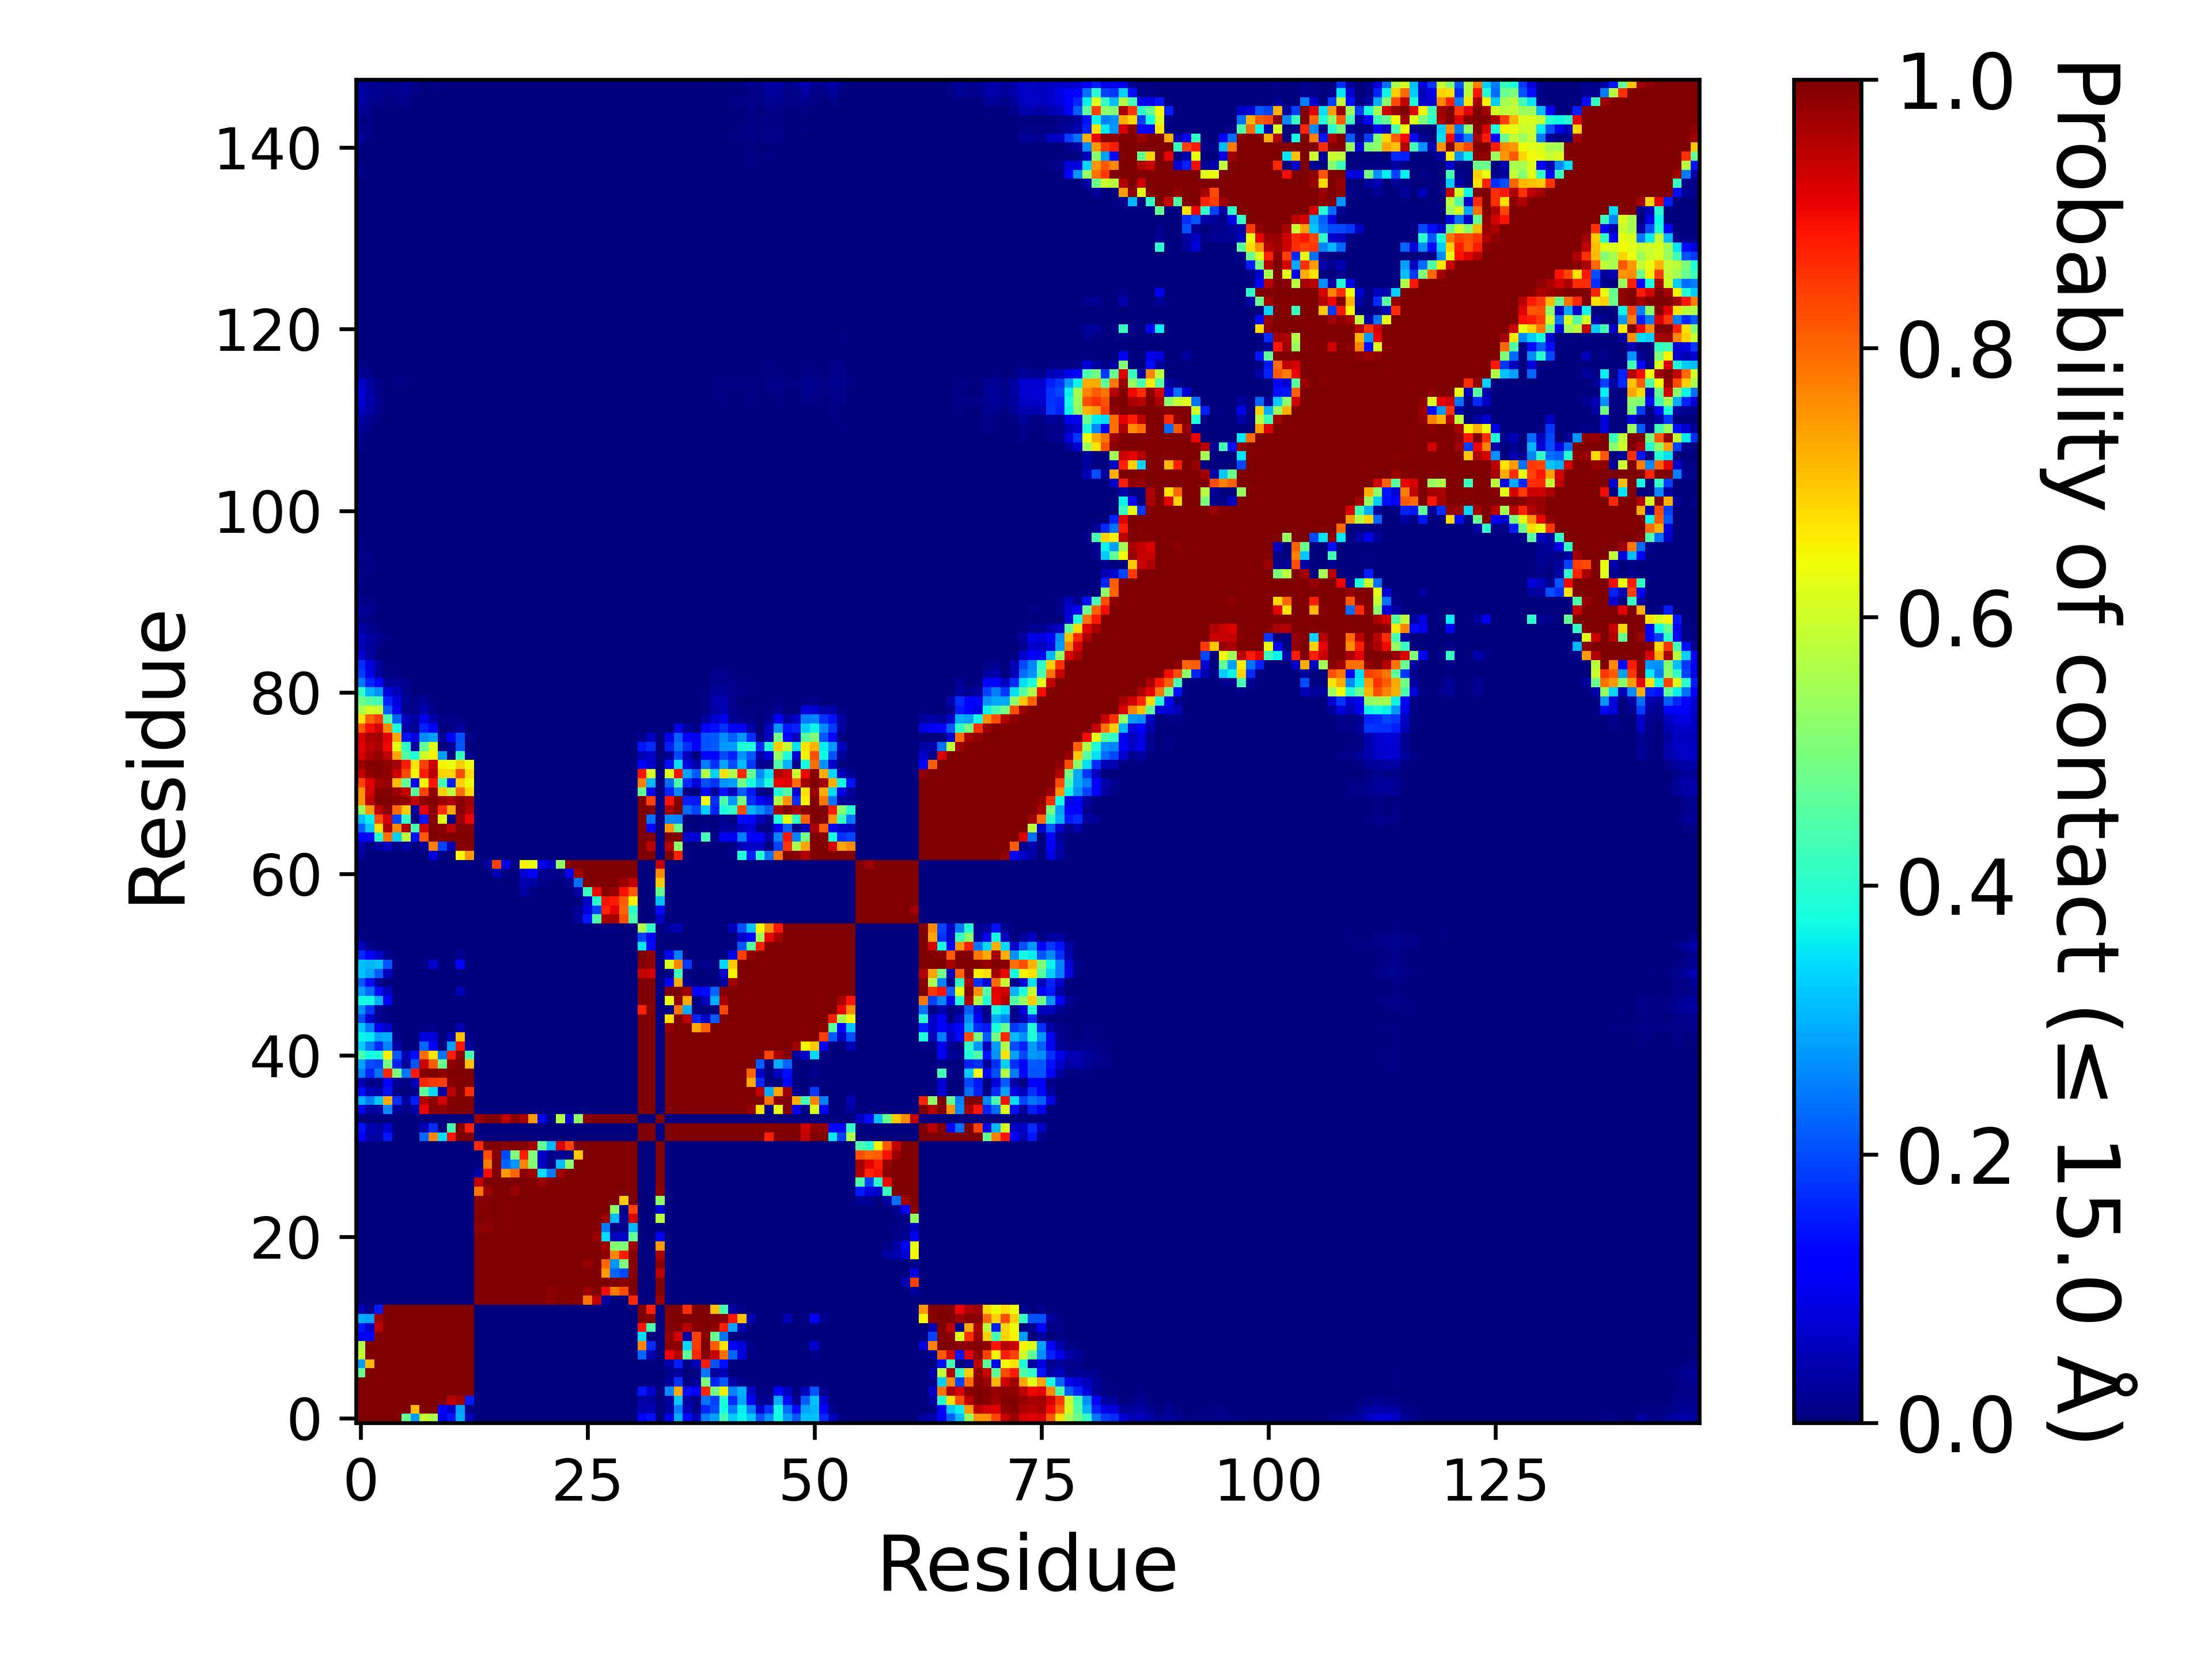

Source data for this figure (header and first rows):
, 1, 2, 3, 4, 5, 6, 7, 8, 9, 10, 11, 12, 13, 14, 15, 16, 17, 18, 19, 20, 21, 22, 23
1, 1.0, 1.0, 1.0, 1.0, 1.0, 0.4765, 0.278, 0.5897, 0.5593, 0.09017, 0.1469, 0.2952, 0.05351, 0.0, 0.0, 0.0, 0.0, 0.0, 0.0, 0.0, 0.0, 0.0, 0.0
2, 1.0, 1.0, 1.0, 1.0, 1.0, 1.0, 0.7117, 0.9996, 0.997, 0.1128, 0.0657, 0.2832, 0.01083, 0.0, 0.0, 0.0, 0.0, 0.0, 0.0, 0.0, 0.0, 0.0, 0.0
3, 1.0, 1.0, 1.0, 1.0, 1.0, 1.0, 1.0, 1.0, 1.0, 0.996, 0.9426, 0.9717, 0.1504, 0.0, 0.0, 0.0, 0.0, 0.0, 0.0, 0.0, 0.0, 0.0, 0.0
4, 1.0, 1.0, 1.0, 1.0, 1.0, 1.0, 1.0, 1.0, 1.0, 1.0, 1.0, 1.0, 0.9979, 0.0, 0.0, 0.0, 0.0, 0.0, 0.0, 0.0, 0.0, 0.0, 0.0
5, 1.0, 1.0, 1.0, 1.0, 1.0, 1.0, 1.0, 1.0, 1.0, 1.0, 1.0, 1.0, 0.9996, 0.0, 0.0, 0.0, 0.0, 0.0, 0.0, 0.0, 0.0, 0.0, 0.0
6, 0.4765, 1.0, 1.0, 1.0, 1.0, 1.0, 1.0, 1.0, 1.0, 1.0, 1.0, 1.0, 1.0, 0.0, 0.0, 0.0, 0.0, 0.0, 0.0, 0.0, 0.0, 0.0, 0.0
7, 0.278, 0.7117, 1.0, 1.0, 1.0, 1.0, 1.0, 1.0, 1.0, 1.0, 1.0, 1.0, 1.0, 0.0, 0.0, 0.0, 0.0, 0.0, 0.0, 0.0, 0.0, 0.0, 0.0
8, 0.5897, 0.9996, 1.0, 1.0, 1.0, 1.0, 1.0, 1.0, 1.0, 1.0, 1.0, 1.0, 1.0, 0.0, 0.0, 0.0, 0.0, 0.0, 0.0, 0.0, 0.0, 0.0, 0.0
9, 0.5593, 0.997, 1.0, 1.0, 1.0, 1.0, 1.0, 1.0, 1.0, 1.0, 1.0, 1.0, 1.0, 0.0, 0.0, 0.0, 0.0, 0.0, 0.0, 0.0, 0.0, 0.0, 0.0
10, 0.09017, 0.1128, 0.996, 1.0, 1.0, 1.0, 1.0, 1.0, 1.0, 1.0, 1.0, 1.0, 1.0, 0.0, 0.0, 0.0, 0.0, 0.0, 0.0, 0.0, 0.0, 0.0, 0.0
11, 0.1469, 0.0657, 0.9426, 1.0, 1.0, 1.0, 1.0, 1.0, 1.0, 1.0, 1.0, 1.0, 1.0, 0.0, 0.0, 0.0, 0.0, 0.0, 0.0, 0.0, 0.0, 0.0, 0.0
12, 0.2952, 0.2832, 0.9717, 1.0, 1.0, 1.0, 1.0, 1.0, 1.0, 1.0, 1.0, 1.0, 1.0, 0.0, 0.0, 0.0, 0.0, 0.0, 0.0, 0.0, 0.0, 0.0, 0.0
13, 0.05351, 0.01083, 0.1504, 0.9979, 0.9996, 1.0, 1.0, 1.0, 1.0, 1.0, 1.0, 1.0, 1.0, 0.0, 0.0, 0.0, 0.0, 0.0, 0.0, 0.0, 0.0, 0.0, 0.0
14, 0.0, 0.0, 0.0, 0.0, 0.0, 0.0, 0.0, 0.0, 0.0, 0.0, 0.0, 0.0, 0.0, 1.0, 1.0, 1.0, 1.0, 1.0, 1.0, 1.0, 0.9996, 0.9848, 0.9984
15, 0.0, 0.0, 0.0, 0.0, 0.0, 0.0, 0.0, 0.0, 0.0, 0.0, 0.0, 0.0, 0.0, 1.0, 1.0, 1.0, 1.0, 1.0, 1.0, 1.0, 1, 0.9808, 0.9957
16, 0.0, 0.0, 0.0, 0.0, 0.0, 0.0, 0.0, 0.0, 0.0, 0.0, 0.0, 0.0, 0.0, 1.0, 1.0, 1.0, 1.0, 1.0, 1.0, 1.0, 1.0, 1, 1.0
17, 0.0, 0.0, 0.0, 0.0, 0.0, 0.0, 0.0, 0.0, 0.0, 0.0, 0.0, 0.0, 0.0, 1.0, 1.0, 1.0, 1.0, 1.0, 1.0, 1.0, 1.0, 1.0, 1.0
18, 0.0, 0.0, 0.0, 0.0, 0.0, 0.0, 0.0, 0.0, 0.0, 0.0, 0.0, 0.0, 0.0, 1.0, 1.0, 1.0, 1.0, 1.0, 1.0, 1.0, 1.0, 1.0, 1.0
19, 0.0, 0.0, 0.0, 0.0, 0.0, 0.0, 0.0, 0.0, 0.0, 0.0, 0.0, 0.0, 0.0, 1.0, 1.0, 1.0, 1.0, 1.0, 1.0, 1.0, 1.0, 1.0, 1.0
20, 0.0, 0.0, 0.0, 0.0, 0.0, 0.0, 0.0, 0.0, 0.0, 0.0, 0.0, 0.0, 0.0, 1.0, 1.0, 1.0, 1.0, 1.0, 1.0, 1.0, 1.0, 1.0, 1.0
21, 0.0, 0.0, 0.0, 0.0, 0.0, 0.0, 0.0, 0.0, 0.0, 0.0, 0.0, 0.0, 0.0, 0.9996, 1, 1.0, 1.0, 1.0, 1.0, 1.0, 1.0, 1.0, 1.0
22, 0.0, 0.0, 0.0, 0.0, 0.0, 0.0, 0.0, 0.0, 0.0, 0.0, 0.0, 0.0, 0.0, 0.9848, 0.9808, 1, 1.0, 1.0, 1.0, 1.0, 1.0, 1.0, 1.0
23, 0.0, 0.0, 0.0, 0.0, 0.0, 0.0, 0.0, 0.0, 0.0, 0.0, 0.0, 0.0, 0.0, 0.9984, 0.9957, 1.0, 1.0, 1.0, 1.0, 1.0, 1.0, 1.0, 1.0
24, 0.0, 0.0, 0.0, 0.0, 0.0, 0.0, 0.0, 0.0, 0.0, 0.0, 0.0, 0.0, 0.0, 0.996, 0.9929, 1.0, 1.0, 1, 1.0, 1.0, 1.0, 1.0, 1.0
25, 0.0, 0.0, 0.0, 0.0, 0.0, 0.0, 0.0, 0.0, 0.0, 0.0, 0.0, 0.0, 0.0, 0.9896, 0.9957, 1.0, 1, 0.9983, 1, 1.0, 1.0, 1.0, 1.0
26, 0.0, 0.0, 0.0, 0.0, 0.0, 0.0, 0.0, 0.0, 0.0, 0.0, 0.0, 0.0, 0.0, 0.7856, 0.9751, 1.0, 0.9997, 0.9794, 0.9997, 1.0, 0.9988, 1.0, 1.0
27, 0.0, 0.0, 0.0, 0.0, 0.0, 0.0, 0.0, 0.0, 0.0, 0.0, 0.0, 0.0, 0.0, 0.9451, 1, 1.0, 1.0, 0.9997, 0.9999, 1, 0.9761, 0.9924, 1.0
28, 0.0, 0.0, 0.0, 0.0, 0.0, 0.0, 0.0, 0.0, 0.0, 0.0, 0.0, 0.0, 0.0, 0.03658, 0.8976, 1.0, 0.7474, 0.8034, 0.9869, 0.9656, 0.3476, 0.2485, 0.971
29, 0.0, 0.0, 0.0, 0.0, 0.0, 0.0, 0.0, 0.0, 0.0, 0.0, 0.0, 0.0, 0.0, 0.00138, 0.7783, 0.9965, 0.2235, 0.2722, 0.7663, 0.5109, 0.05856, 0.00548, 0.3088
30, 0.0, 0.0, 0.0, 0.0, 0.0, 0.0, 0.0, 0.0, 0.0, 0.0, 0.0, 0.0, 0.0, 0.00223, 0.8279, 0.9892, 0.1957, 0.5035, 0.8773, 0.5052, 0.06741, 0.00871, 0.02273
31, 0.0, 0.0, 0.0, 0.0, 0.0, 0.0, 0.0, 0.0, 0.0, 0.0, 0.0, 0.0, 0.0, 0.8673, 0.9998, 1.0, 0.9917, 0.996, 0.9935, 0.9669, 0.4703, 0.3057, 0.9211
32, 0.1245, 0.04509, 0.03246, 0.1479, 0.00067, 0.0, 6.999930000699993e-05, 0.2304, 0.7677, 0.34, 0.8891, 0.9999, 1, 0.0, 0.0, 0.0, 0.0, 0.0, 0.0, 0.0, 0.0, 0.0, 0.0
33, 0.1413, 0.05387, 0.03217, 0.0726, 3.999960000399996e-05, 0.0, 0.0, 0.04351, 0.1716, 0.0016, 0.4338, 0.9946, 0.8767, 0.0, 0.0, 0.0, 0.0, 0.0, 0.0, 0.0, 0.0, 0.0, 0.0
34, 0.0, 0.0, 0.0, 0.0, 0.0, 0.0, 0.0, 0.0, 0.0, 0.0, 0.0, 0.0, 0.0, 0.9749, 0.9998, 0.999, 0.9472, 0.9909, 0.9619, 0.7453, 0.09839, 0.00445, 0.5672
35, 0.09659, 0.02846, 0.03145, 0.26, 0.02474, 0.00907, 0.03528, 0.9049, 0.9902, 0.9827, 0.9974, 1.0, 1.0, 0.0, 0.0, 0.0, 0.0, 0.0, 0.0, 0.0, 0.0, 0.0, 0.0
36, 0.2993, 0.2496, 0.3209, 0.7304, 0.1744, 0.03296, 0.1546, 0.9527, 0.9864, 0.9248, 0.9953, 1.0, 0.9998, 0.0, 0.0, 0.0, 0.0, 0.0, 0.0, 0.0, 0.0, 0.0, 0.0
37, 0.1336, 0.05454, 0.0366, 0.1375, 0.00679, 0.0, 0.00798, 0.4624, 0.3389, 0.03302, 0.9456, 0.9968, 0.8595, 0.0, 0.0, 0.0, 0.0, 0.0, 0.0, 0.0, 0.0, 0.0, 0.0
38, 0.05106, 0.01105, 0.01002, 0.1146, 0.02221, 0.00775, 0.05443, 0.8704, 0.8491, 0.8406, 0.9917, 0.9997, 0.994, 0.0, 0.0, 0.0, 0.0, 0.0, 0.0, 0.0, 0.0, 0.0, 0.0
39, 0.2522, 0.1629, 0.2393, 0.8708, 0.4989, 0.2428, 0.8815, 0.9934, 0.9964, 0.9871, 0.9986, 1, 0.9994, 0.0, 0.0, 0.0, 0.0, 0.0, 0.0, 0.0, 0.0, 0.0, 0.0
40, 0.2869, 0.1999, 0.1909, 0.4849, 0.1596, 0.02649, 0.2107, 0.9353, 0.8115, 0.4773, 0.9854, 0.9979, 0.7061, 0.0, 0.0, 0.0, 0.0, 0.0, 0.0, 0.0, 0.0, 0.0, 0.0
41, 0.434, 0.3755, 0.3878, 0.6551, 0.2143, 0.04858, 0.1377, 0.7924, 0.6649, 0.2403, 0.8785, 0.9833, 0.4367, 0.0, 0.0, 0.0, 0.0, 0.0, 0.0, 0.0, 0.0, 0.0, 0.0
42, 0.328, 0.2464, 0.1702, 0.2559, 0.0354, 0.00082, 0.00113, 0.2234, 0.1222, 0.00134, 0.2867, 0.8861, 0.0307, 0.0, 0.0, 0.0, 0.0, 0.0, 0.0, 0.0, 0.0, 0.0, 0.0
43, 0.3671, 0.3593, 0.2887, 0.2964, 0.01414, 0.00012, 0.0, 0.08247, 0.08112, 1.999980000199998e-05, 0.04477, 0.705, 0.0081, 0.0, 0.0, 0.0, 0.0, 0.0, 0.0, 0.0, 0.0, 0.0, 0.0
44, 0.321, 0.2474, 0.09969, 0.06378, 0.00539, 0.0, 0.0, 0.00715, 0.01504, 0.0, 1.999980000199998e-05, 0.04613, 0.0, 0.0, 0.0, 0.0, 0.0, 0.0, 0.0, 0.0, 0.0, 0.0, 0.0
45, 0.2037, 0.06828, 0.01574, 0.00768, 0.0, 0.0, 0.0, 0.0, 0.0, 0.0, 0.0, 0.00018, 0.0, 0.0, 0.0, 0.0, 0.0, 0.0, 0.0, 0.0, 0.0, 0.0, 0.0
46, 0.2672, 0.1759, 0.02157, 0.0012, 0.0, 0.0, 0.0, 0.0, 0.0, 0.0, 0.0, 0.0, 0.0, 0.0, 0.0, 0.0, 0.0, 0.0, 0.0, 0.0, 0.0, 0.0, 0.0
47, 0.3741, 0.3735, 0.2972, 0.1234, 0.00054, 0.0, 0.0, 0.00035, 0.00078, 0.0, 0.0, 0.00183, 0.0, 0.0, 0.0, 0.0, 0.0, 0.0, 0.0, 0.0, 0.0, 0.0, 0.0
48, 0.2809, 0.2333, 0.1364, 0.05579, 0.0, 0.0, 0.0, 0.0, 0.0006, 0.0, 0.0, 0.05085, 0.0, 0.0, 0.0, 0.0, 0.0, 0.0, 0.0, 0.0, 0.0, 0.0, 0.0
49, 0.2124, 0.135, 0.02199, 0.00053, 0.0, 0.0, 0.0, 0.0, 0.0, 0.0, 0.0, 0.0, 0.0, 0.0, 0.0, 0.0, 0.0, 0.0, 0.0, 0.0, 0.0, 0.0, 0.0
50, 0.3158, 0.286, 0.2171, 0.05714, 0.00018, 0.0, 0.0, 0.0, 0.0005, 0.0, 0.0, 0.00016, 0.0, 0.0, 0.0, 0.0, 0.0, 0.0, 0.0, 0.0, 0.0, 0.0, 0.0
51, 0.3154, 0.3034, 0.3133, 0.2086, 0.00675, 4.999950000499995e-05, 0.0, 0.00981, 0.06683, 5.999940000599994e-05, 0.00078, 0.1209, 0.0026, 0.0, 0.0, 0.0, 0.0, 0.0, 0.0, 0.0, 0.0, 0.0, 0.0
52, 0.1674, 0.1128, 0.07012, 0.0176, 0.0, 0.0, 0.0, 0.0, 0.0027, 0.0, 0.0, 0.01585, 1.999980000199998e-05, 0.0, 0.0, 0.0, 0.0, 0.0, 0.0, 0.0, 0.0, 0.0, 0.0
53, 0.05615, 0.0173, 0.00189, 0.0, 0.0, 0.0, 0.0, 0.0, 0.0, 0.0, 0.0, 0.0, 0.0, 0.0, 0.0, 0.0, 0.0, 0.0, 0.0, 0.0, 0.0, 0.0, 0.0
54, 0.00707, 2.999970000299997e-05, 0.0, 0.0, 0.0, 0.0, 0.0, 0.0, 0.0, 0.0, 0.0, 0.0, 0.0, 0.0, 0.0, 0.0, 0.0, 0.0, 0.0, 0.0, 0.0, 0.0, 0.0
55, 0.00645, 0.0, 0.0, 0.0, 0.0, 0.0, 0.0, 0.0, 0.0, 0.0, 0.0, 0.0, 0.0, 0.0, 0.0, 0.0, 0.0, 0.0, 0.0, 0.0, 0.0, 0.0, 0.0
56, 0.0, 0.0, 0.0, 0.0, 0.0, 0.0, 0.0, 0.0, 0.0, 0.0, 0.0, 0.0, 0.0, 0.0, 0.0, 0.0, 0.0, 0.0, 0.00091, 0.00049, 0.0, 0.0, 0.0
57, 0.0, 0.0, 0.0, 0.0, 0.0, 0.0, 0.0, 0.0, 0.0, 0.0, 0.0, 0.0, 0.0, 0.0, 3.999960000399996e-05, 0.00082, 0.0, 0.0, 0.00229, 0.00077, 6.999930000699993e-05, 0.0, 0.0
58, 0.0, 0.0, 0.0, 0.0, 0.0, 0.0, 0.0, 0.0, 0.0, 0.0, 0.0, 0.0, 0.0, 0.0, 0.0, 0.0, 0.0, 0.0, 0.00084, 0.0003, 2.999970000299997e-05, 0.0, 0.0
59, 0.0, 0.0, 0.0, 0.0, 0.0, 0.0, 0.0, 0.0, 0.0, 0.0, 0.0, 0.0, 0.0, 0.0, 0.0, 0.00059, 0.0, 0.00055, 0.03394, 0.00683, 0.00241, 0.0007, 0.0
60, 0.0, 0.0, 0.0, 0.0, 0.0, 0.0, 0.0, 0.0, 0.0, 0.0, 0.0, 0.0, 0.0, 0.0, 0.00134, 0.00252, 0.00037, 0.00092, 0.04382, 0.03284, 0.011, 0.00725, 0.00168
... 88 more rows
